Run: headless pygame with SDL's dummy video driver; simulated clock (each Clock.tick advances the game by its frame time, no real sleeping); random seed 0; keys injected as events and as key.get_pressed() state; no mouse input.
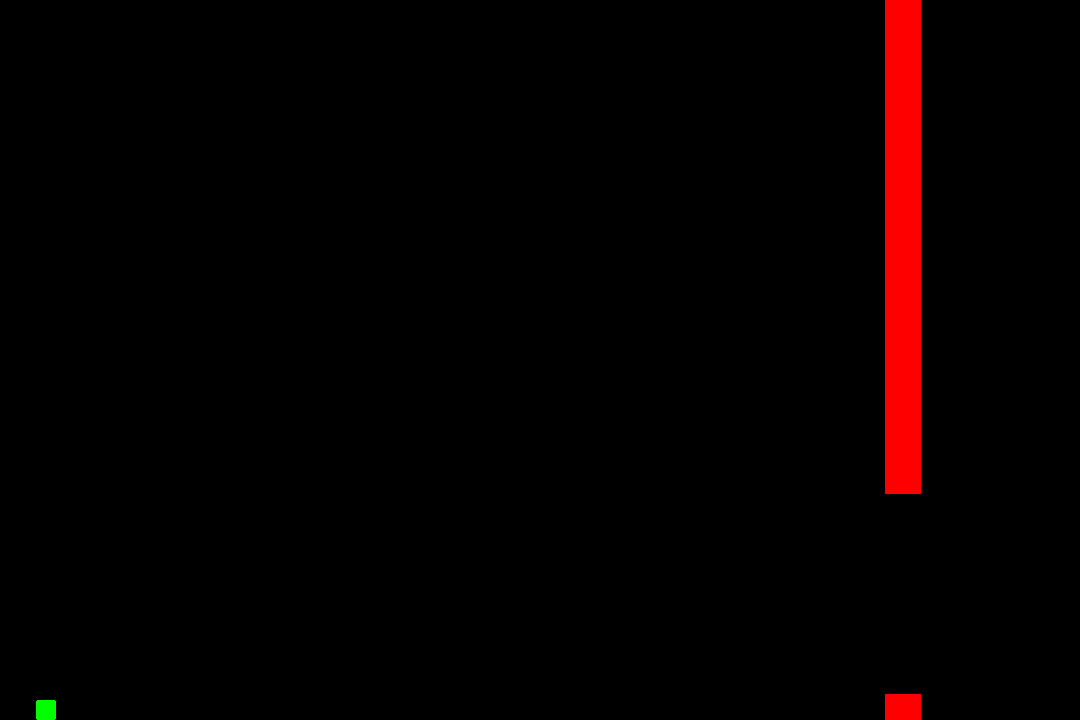
Frame 1 of 4 · flips 1–60 · no input
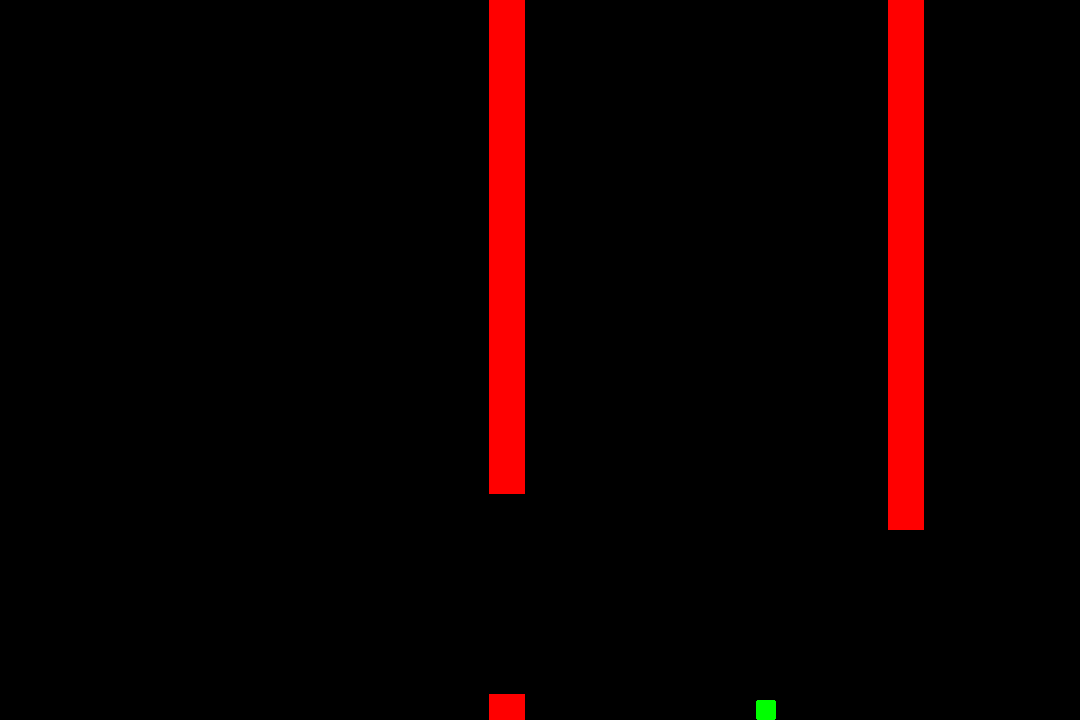
Frame 2 of 4 · flips 61–180 · tapped SPACE, RETURN · held RIGHT (→), D
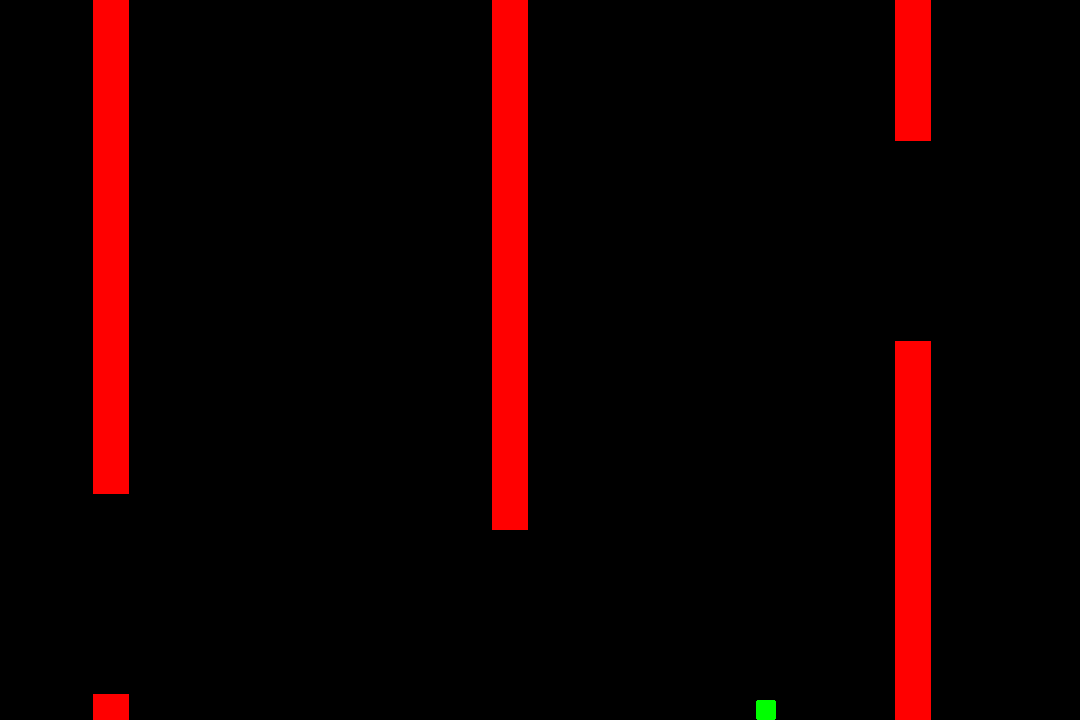
Frame 3 of 4 · flips 181–300 · held DOWN (↓), S
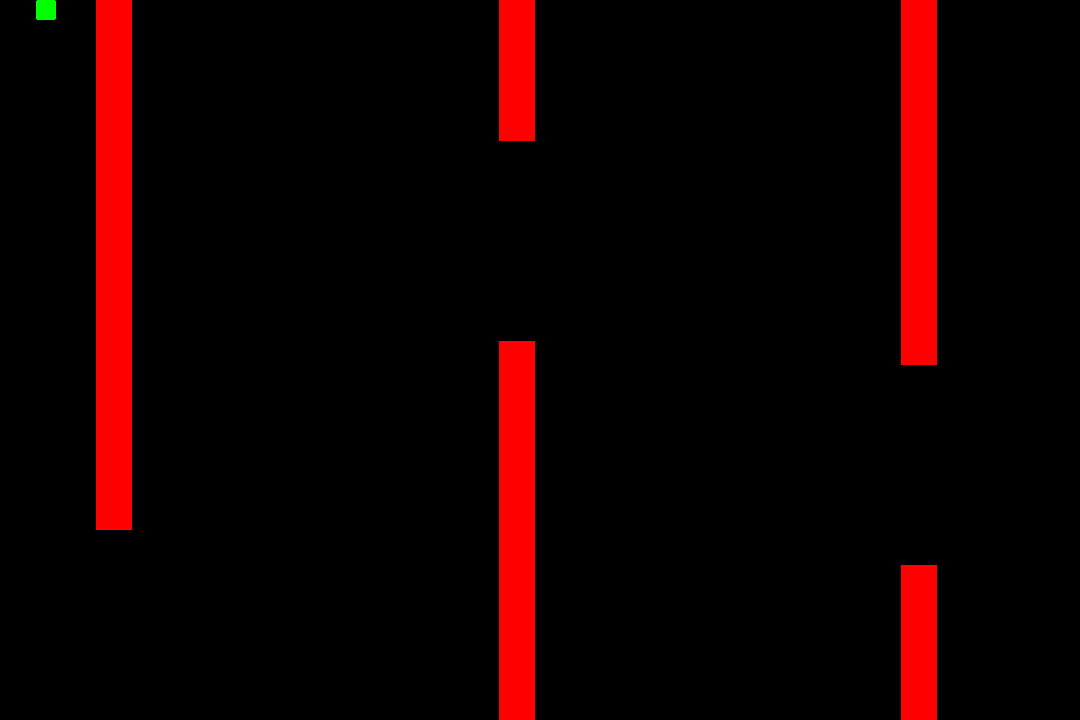
Frame 4 of 4 · flips 301–420 · held LEFT (←), A, UP (↑), W

The pygame program that drew these frames:

import pygame
import math
import random

# Constants

WIDTH = 1080
HEIGHT = 720
SCREEN_COLOR = (0,0,0)
MAX_WALL_SIZE = HEIGHT-100

class Player():
    def __init__(self):
        x = WIDTH//30
        y = HEIGHT//2
        self.rect = pygame.Rect(x,y, 20,20)
        self.spdx = 180
        self.vely = 0
        self.jump_force = 8
        self.gravity = 15
    
    def update(self, keys, dt):
        dx = 0.0
        self.vely -= self.gravity*dt
        if keys[pygame.K_LEFT] or keys[pygame.K_a]:
            dx -= self.spdx * dt
        if keys[pygame.K_RIGHT] or keys[pygame.K_d]:
            dx += self.spdx * dt
        if keys[pygame.K_UP] or keys[pygame.K_w]:
            self.vely = self.jump_force
        self.rect.x = int(round(self.rect.x + dx))
        self.rect.y = int(round(self.rect.y - self.vely))
        self.rect.clamp_ip(pygame.Rect(0,0, WIDTH, HEIGHT))

    def draw(self, surface):
        pygame.draw.rect(surface, (0,255,0), self.rect, border_radius = 2)
        


class Wall():
    def __init__(self, height, altitude):
        self.height = height
        self.speed = 100
        self.pos = ([WIDTH,altitude])
        self._rect = pygame.Rect(self.pos[0],self.pos[1],WIDTH/20,self.height)

    def update (self,dt):
        self.pos[0] -= self.speed*dt   
        self._rect = pygame.Rect(self.pos[0],self.pos[1],WIDTH/30,self.height)

    def is_offscreen(self):
        wall_is_offscreen = (self.pos[0] <= 0)
        return wall_is_offscreen

    def draw(self,surface):
        pygame.draw.rect(surface,(255,0,0),self._rect)

class WallPair():
    def __init__(self):
        self.topheight = random.randrange(100,MAX_WALL_SIZE)
        self.botheight = HEIGHT - self.topheight - 200
        self.walls = []
        self._make_wall_pair()

    def _make_wall_pair(self):
        self.walls.append(Wall(self.topheight,0))
        self.walls.append(Wall(self.botheight,HEIGHT-self.botheight))
    
    def update_walls(self,dt):
        for wall in self.walls:
            wall.update(dt)

    def is_offscreen(self):
        return self.walls[0].is_offscreen()
    
    def draw(self,surface):
        for wall in self.walls:
            wall.draw(surface)

def main():
    pygame.init()
    pygame.display.set_caption("Adventures of Blappyford")
    screen = pygame.display.set_mode((WIDTH,HEIGHT))
    clock = pygame.time.Clock()
    font = pygame.font.Font(None,24)
    dt = 0.0
    walls = []
    spawn_timer = 4
    player = Player()

    running = True
    while running:
        # Event Loop
        keys = pygame.key.get_pressed()
        for event in pygame.event.get():
            if event.type == pygame.QUIT:
                running = False
        # Game Logic

        player.update(keys,dt)

        spawn_timer += dt
        if spawn_timer >= 4:
            spawn_timer = 0.0
            walls.append(WallPair())
        
        for idx, wall in enumerate(walls):  
            if wall.is_offscreen():
                del walls[idx]
                walls[idx].update_walls(dt)
            wall.update_walls(dt)
         
        # Render & Display
        screen.fill(SCREEN_COLOR)
        for wall in walls:
            wall.draw(screen)
        player.draw(screen)
        pygame.display.flip()
        dt = clock.tick(30)/1000.0

    pygame.quit()


if __name__ == "__main__":
    main()
